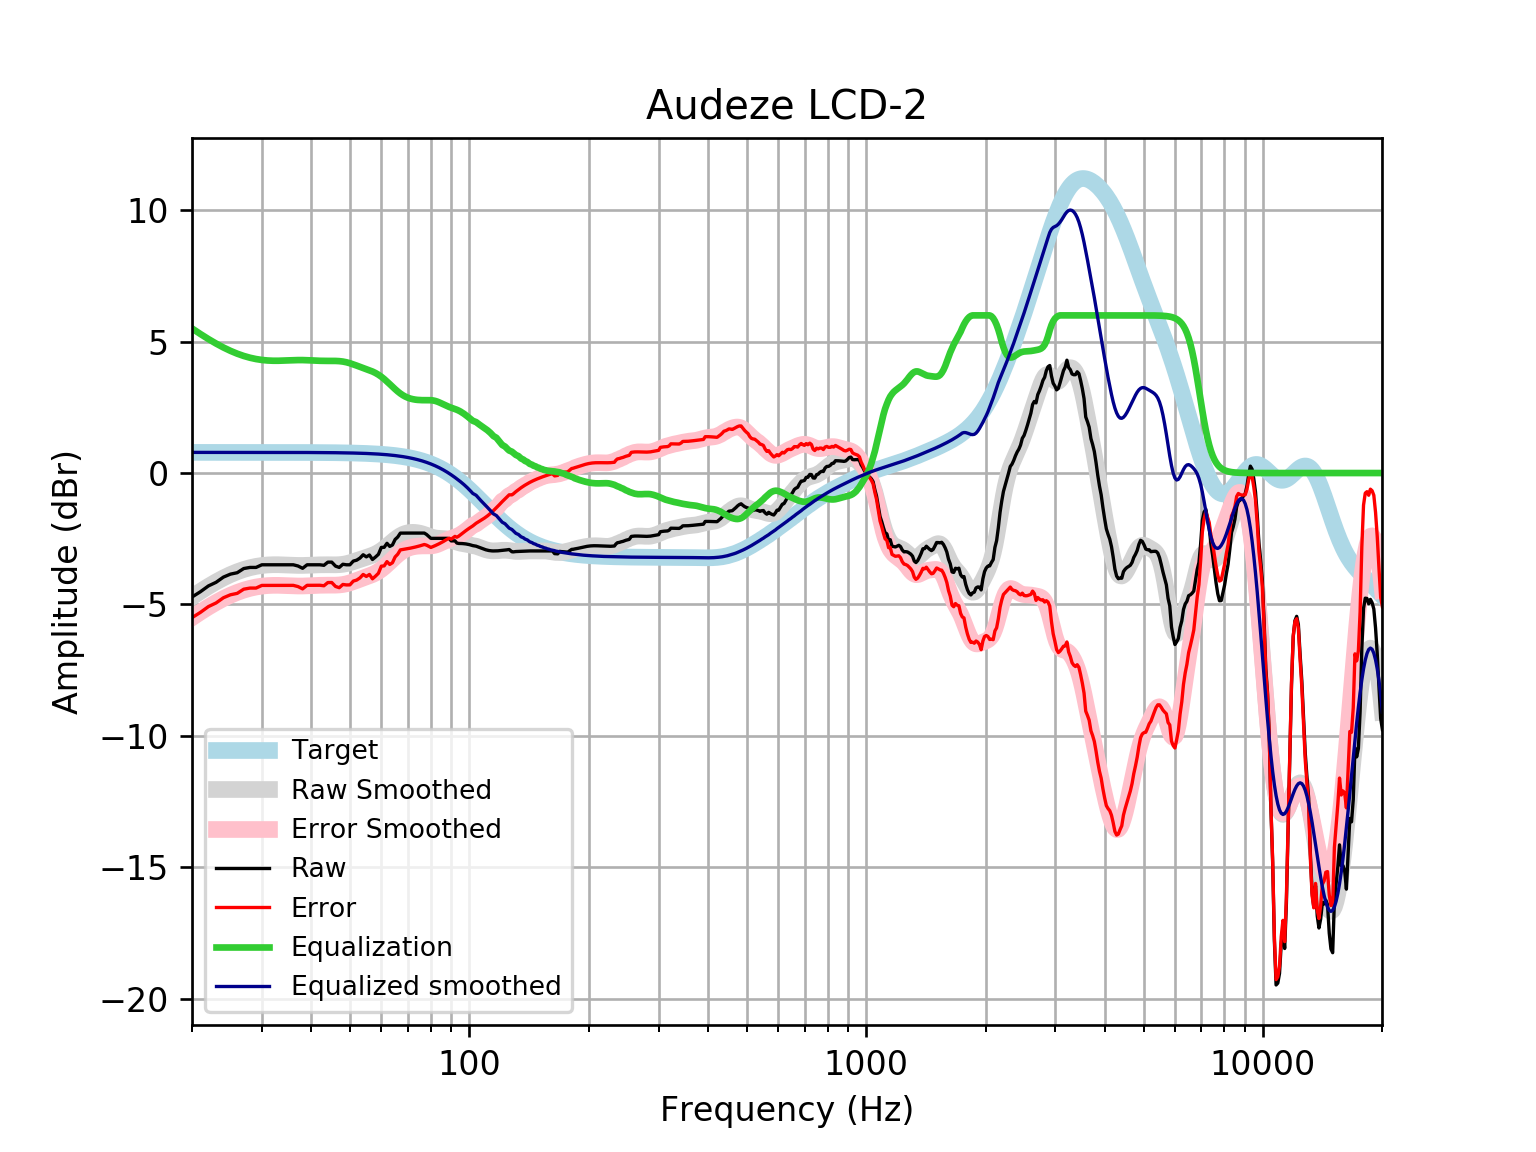

Source data for this figure (header and first rows):
frequency, raw, error, smoothed, error_smoothed, equalization, equalized_raw, equalized_smoothed, target
20, -4.719, -5.504, -4.718, -5.504, 5.504, 0.7855, 0.7859, 0.7859
21, -4.517, -5.303, -4.505, -5.291, 5.291, 0.7736, 0.7859, 0.7859
22, -4.296, -5.082, -4.313, -5.099, 5.099, 0.8027, 0.7859, 0.7858
23, -4.158, -4.944, -4.142, -4.928, 4.928, 0.7701, 0.7858, 0.7858
24, -3.961, -4.746, -3.992, -4.778, 4.778, 0.8174, 0.7858, 0.7858
25, -3.847, -4.633, -3.864, -4.65, 4.65, 0.8025, 0.7857, 0.7857
26, -3.793, -4.579, -3.757, -4.543, 4.543, 0.7494, 0.7857, 0.7857
27, -3.634, -4.42, -3.67, -4.456, 4.456, 0.8214, 0.7856, 0.7856
28, -3.592, -4.378, -3.603, -4.388, 4.388, 0.796, 0.7855, 0.7855
29, -3.592, -4.377, -3.553, -4.338, 4.338, 0.7458, 0.7854, 0.7854
30, -3.492, -4.277, -3.518, -4.303, 4.303, 0.8119, 0.7852, 0.7852
31, -3.492, -4.277, -3.498, -4.283, 4.283, 0.7913, 0.785, 0.785
32, -3.492, -4.276, -3.489, -4.274, 4.274, 0.7822, 0.7848, 0.7848
33, -3.492, -4.276, -3.489, -4.273, 4.273, 0.7819, 0.7846, 0.7846
34, -3.492, -4.276, -3.495, -4.279, 4.279, 0.7874, 0.7843, 0.7843
35, -3.492, -4.275, -3.503, -4.287, 4.287, 0.7954, 0.7839, 0.7839
36, -3.492, -4.275, -3.511, -4.294, 4.294, 0.8028, 0.7835, 0.7835
37, -3.537, -4.32, -3.516, -4.299, 4.299, 0.7614, 0.783, 0.783
38, -3.626, -4.408, -3.516, -4.299, 4.299, 0.6732, 0.7824, 0.7824
39, -3.492, -4.273, -3.512, -4.294, 4.294, 0.8027, 0.7818, 0.7818
40, -3.492, -4.273, -3.506, -4.287, 4.287, 0.7951, 0.781, 0.781
41, -3.492, -4.272, -3.498, -4.278, 4.278, 0.7868, 0.7801, 0.7801
42, -3.492, -4.271, -3.492, -4.271, 4.271, 0.78, 0.7791, 0.7791
43, -3.512, -4.29, -3.49, -4.268, 4.268, 0.7562, 0.778, 0.7779
44, -3.391, -4.168, -3.491, -4.267, 4.267, 0.8762, 0.7766, 0.7766
45, -3.391, -4.166, -3.493, -4.268, 4.268, 0.8768, 0.7752, 0.7751
46, -3.542, -4.316, -3.493, -4.266, 4.266, 0.7241, 0.7735, 0.7734
47, -3.592, -4.364, -3.487, -4.259, 4.259, 0.6667, 0.7715, 0.7715
48, -3.471, -4.241, -3.473, -4.242, 4.242, 0.7709, 0.7694, 0.7694
49, -3.492, -4.258, -3.448, -4.215, 4.215, 0.7238, 0.767, 0.767
50, -3.492, -4.256, -3.414, -4.179, 4.179, 0.6872, 0.7643, 0.7642
51, -3.351, -4.112, -3.374, -4.135, 4.135, 0.7846, 0.7612, 0.7612
52, -3.316, -4.074, -3.331, -4.089, 4.089, 0.773, 0.7579, 0.7578
53, -3.237, -3.991, -3.288, -4.042, 4.042, 0.8056, 0.7541, 0.7541
54, -3.109, -3.859, -3.248, -3.998, 3.998, 0.8886, 0.7499, 0.7499
55, -3.19, -3.935, -3.21, -3.955, 3.955, 0.7652, 0.7453, 0.7453
56, -3.12, -3.86, -3.171, -3.911, 3.911, 0.7913, 0.7402, 0.7401
57, -3.29, -4.025, -3.129, -3.863, 3.863, 0.573, 0.7345, 0.7345
58, -3.197, -3.925, -3.079, -3.808, 3.808, 0.6108, 0.7283, 0.7283
59, -3.093, -3.815, -3.02, -3.742, 3.742, 0.6482, 0.7215, 0.7215
60, -2.83, -3.544, -2.951, -3.665, 3.665, 0.835, 0.714, 0.714
61, -2.827, -3.533, -2.872, -3.578, 3.578, 0.7506, 0.7058, 0.7058
62, -2.674, -3.371, -2.787, -3.484, 3.484, 0.8095, 0.6969, 0.6969
63, -2.792, -3.479, -2.698, -3.385, 3.385, 0.5931, 0.6871, 0.6871
64, -2.737, -3.414, -2.61, -3.286, 3.286, 0.5493, 0.6765, 0.6765
65, -2.528, -3.193, -2.527, -3.192, 3.192, 0.6638, 0.665, 0.665
66, -2.435, -3.088, -2.451, -3.104, 3.104, 0.6684, 0.6525, 0.6525
67, -2.286, -2.925, -2.387, -3.026, 3.026, 0.74, 0.639, 0.639
68, -2.285, -2.909, -2.336, -2.961, 2.961, 0.6761, 0.6244, 0.6244
69, -2.285, -2.893, -2.299, -2.907, 2.907, 0.6227, 0.6087, 0.6087
70, -2.285, -2.876, -2.274, -2.866, 2.866, 0.5811, 0.5918, 0.5918
71, -2.285, -2.858, -2.261, -2.834, 2.834, 0.5497, 0.5736, 0.5736
72, -2.285, -2.839, -2.257, -2.811, 2.811, 0.5266, 0.5541, 0.5541
73, -2.285, -2.818, -2.261, -2.795, 2.795, 0.5101, 0.5333, 0.5333
74, -2.285, -2.796, -2.272, -2.783, 2.783, 0.4989, 0.511, 0.511
75, -2.285, -2.772, -2.289, -2.777, 2.777, 0.4921, 0.4873, 0.4873
76, -2.285, -2.747, -2.312, -2.774, 2.774, 0.4892, 0.462, 0.4621
77, -2.285, -2.72, -2.339, -2.774, 2.774, 0.4891, 0.4352, 0.4353
78, -2.338, -2.744, -2.368, -2.775, 2.775, 0.4374, 0.4068, 0.4068
79, -2.41, -2.787, -2.399, -2.775, 2.775, 0.3653, 0.3767, 0.3768
... 553 more rows
